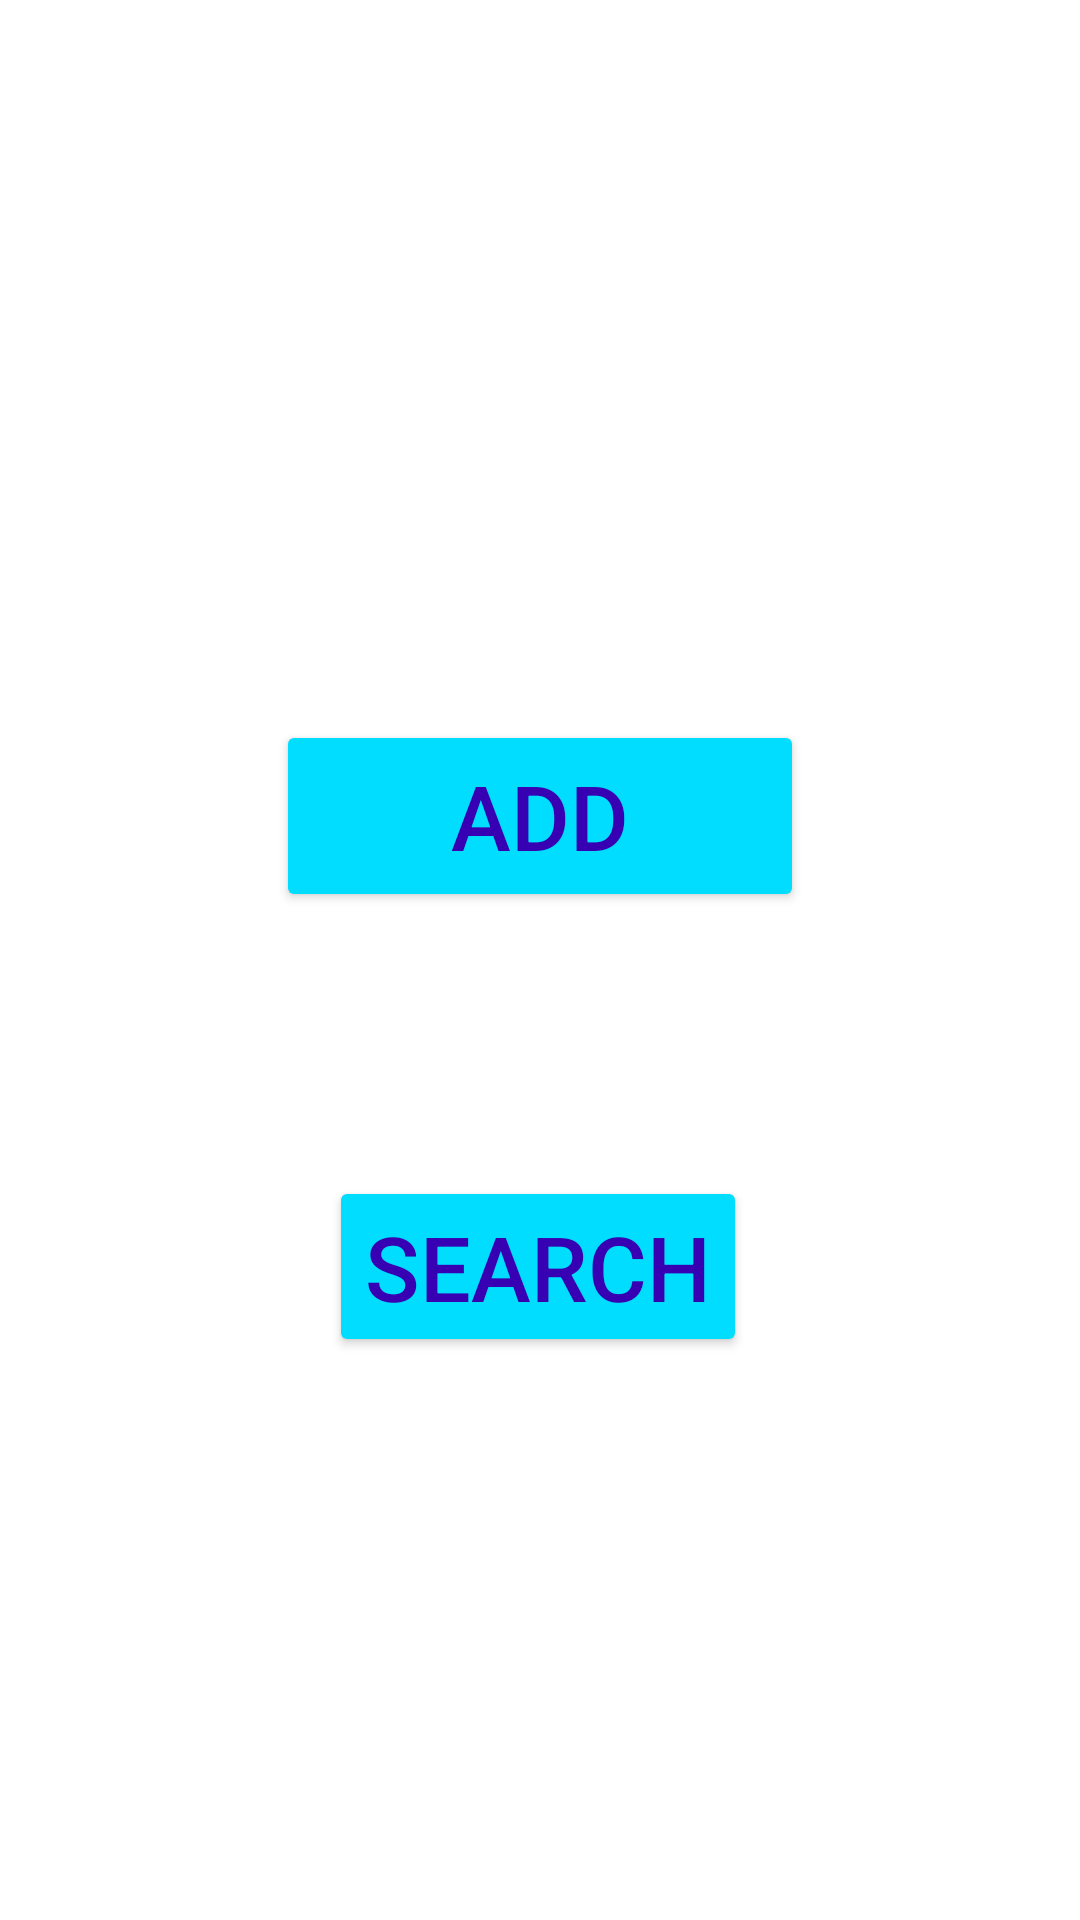

Write the Android layout XML for this screen, with the resource values it uses.
<!-- AndroidManifest.xml: application theme Theme.OnlineShopping -->
<!-- res/layout/activity_choices.xml -->
<?xml version="1.0" encoding="utf-8"?>
<androidx.constraintlayout.widget.ConstraintLayout xmlns:android="http://schemas.android.com/apk/res/android"
    xmlns:app="http://schemas.android.com/apk/res-auto"
    xmlns:tools="http://schemas.android.com/tools"
    android:layout_width="match_parent"
    android:layout_height="match_parent"
    tools:context=".choices">

    <Button
        android:id="@+id/btn_display"
        android:layout_width="176dp"
        android:layout_height="64dp"
        android:layout_marginTop="240dp"
        android:text="Add"
        android:textColor="@color/purple_700"
        android:textSize="30sp"
        app:backgroundTint="@android:color/holo_blue_bright"
        app:layout_constraintEnd_toEndOf="parent"
        app:layout_constraintStart_toStartOf="parent"
        app:layout_constraintTop_toTopOf="parent" />

    <Button
        android:id="@+id/btn_search"
        android:layout_width="wrap_content"
        android:layout_height="wrap_content"
        android:layout_marginTop="88dp"
        android:text="Search"
        android:textColor="@color/purple_700"
        android:textSize="30sp"
        app:backgroundTint="@android:color/holo_blue_bright"
        app:layout_constraintEnd_toEndOf="parent"
        app:layout_constraintHorizontal_bias="0.497"
        app:layout_constraintStart_toStartOf="parent"
        app:layout_constraintTop_toBottomOf="@+id/btn_display" />

</androidx.constraintlayout.widget.ConstraintLayout>
<!-- resources referenced by this layout -->
<resources>
  <style name="Theme.OnlineShopping" parent="Theme.MaterialComponents.DayNight.NoActionBar">
          
          <item name="colorPrimary">@color/purple_500</item>
          <item name="colorPrimaryVariant">@color/purple_700</item>
          <item name="colorOnPrimary">@color/white</item>
          
          <item name="colorSecondary">@color/teal_200</item>
          <item name="colorSecondaryVariant">@color/teal_700</item>
          <item name="colorOnSecondary">@color/black</item>
          
          <item name="android:statusBarColor" tools:targetApi="l">?attr/colorPrimaryVariant</item>
          
      </style>
  <!-- not gathered from this repository: default colours our renderer supplied (Android Studio template values) -->
  <color name="purple_500">#FF6200EE</color>
  <color name="purple_700">#FF3700B3</color>
  <color name="teal_200">#FF03DAC5</color>
  <color name="teal_700">#FF018786</color>
  <color name="black">#FF000000</color>
  <color name="white">#FFFFFFFF</color>
</resources>
